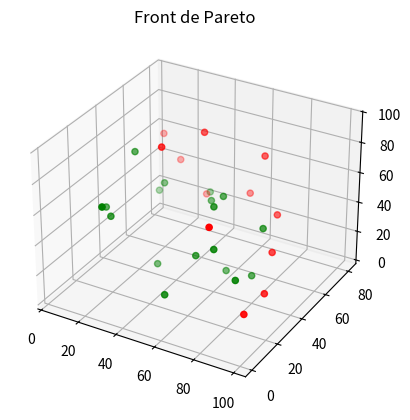

This chart was generated by the following Python code:
# Importation des bibliothèques nécessaires
from mpl_toolkits.mplot3d import Axes3D
import numpy as np
import pandas as pd
import matplotlib.pyplot as plt

# Fonction qui obtient les points de Pareto
def pareto_3D(Points):
    # Crée un ensemble pour stocker les points de Pareto
    points_de_pareto = set()
    # Initialise le numéro de ligne du candidat à 0
    numero_ligne_candidat = 0
    # Crée un ensemble pour stocker les points dominés
    points_dominants = set()
    # Début de la boucle principale
    while True:
        # Récupère la ligne candidat à partir de la liste des points
        ligne_candidat = Points[numero_ligne_candidat]
        # Retire la ligne candidat de la liste des points
        Points.remove(ligne_candidat)
        # Initialise le numéro de ligne à 0
        numero_ligne = 0
        # Initialise la variable pour indiquer si la ligne candidat est non dominée
        non_dominant = True
        # Boucle pour comparer la ligne candidat aux autres lignes
        while len(Points) != 0 and numero_ligne < len(Points):
            # Récupère la ligne actuelle à comparer
            ligne = Points[numero_ligne]
            # Vérifie si la ligne candidat domine la ligne actuelle
            if domine(ligne_candidat, ligne):
                # Si c'est le cas, retire la ligne actuelle des points
                Points.remove(ligne)
                # Ajoute la ligne actuelle aux points dominants
                points_de_pareto.add(tuple(ligne))
            # Vérifie si la ligne actuelle domine la ligne candidat
            elif domine(ligne, ligne_candidat):
                # Si c'est le cas, la ligne candidat n'est pas non dominante
                non_dominant = False
                # Ajoute la ligne candidat aux points dominants
                points_de_pareto.add(tuple(ligne_candidat))
                # Passe à la ligne suivante
                numero_ligne += 1
            else:
                # Si aucune domination n'est détectée, passe à la ligne suivante
                numero_ligne += 1
        # Si la ligne candidat est non dominée, ajoute-la aux points de Pareto
        if non_dominant:
            points_dominants.add(tuple(ligne_candidat))
        # Si la liste des points est vide, la boucle se termine
        if len(Points) == 0:
            break
    # Retourne l'ensemble des points de Pareto et l'ensemble des points dominés
    return points_de_pareto, points_dominants


# Fonction qui vérifie si une ligne domine une autre
def domine(ligne, ligne_candidat):
    return sum([ligne[x] >= ligne_candidat[x] for x in range(len(ligne))]) == len(ligne)

# Placez votre ensemble de points ici
# Exemples de points
Points = [[97, 23, 25], [55, 77, 35], [34, 76, 29], [80, 60, 42], [99, 4, 28], [81, 5, 76], [5, 81, 56], [30, 79, 24], [15, 80, 42], [70, 65, 74], [90, 40, 36], [40, 30, 94], [30, 40, 5], [20, 60, 42], [60, 50, 4], [20, 20, 49], [30, 1, 73], [60, 40, 55], [70, 25, 42], [44, 62, 37], [55, 55, 49], [55, 10, 18], [15, 45, 72], [83, 22, 29], [76, 46, 10], [56, 32, 27], [45, 55, 88], [10, 70, 26], [10, 30, 44], [79, 50, 40]]
#Points = [[97, 23, 25], [55, 77, 35],[34, 76, 29], [99, 4, 28]]

points_de_pareto, points_dominants = pareto_3D(Points)

# Tracé du front de Pareto en 3D
fig = plt.figure()
ax = fig.add_subplot(111, projection='3d')
points_dominants_array = np.array(list(points_dominants))
points_de_pareto_array = np.array(list(points_de_pareto))
plt.title('Front de Pareto')
ax.scatter(points_dominants_array[:,0], points_dominants_array[:,1], points_dominants_array[:,2], color='red')
ax.scatter(points_de_pareto_array[:,0], points_de_pareto_array[:,1], points_de_pareto_array[:,2], color='green')

print(points_dominants_array)




plt.show()
